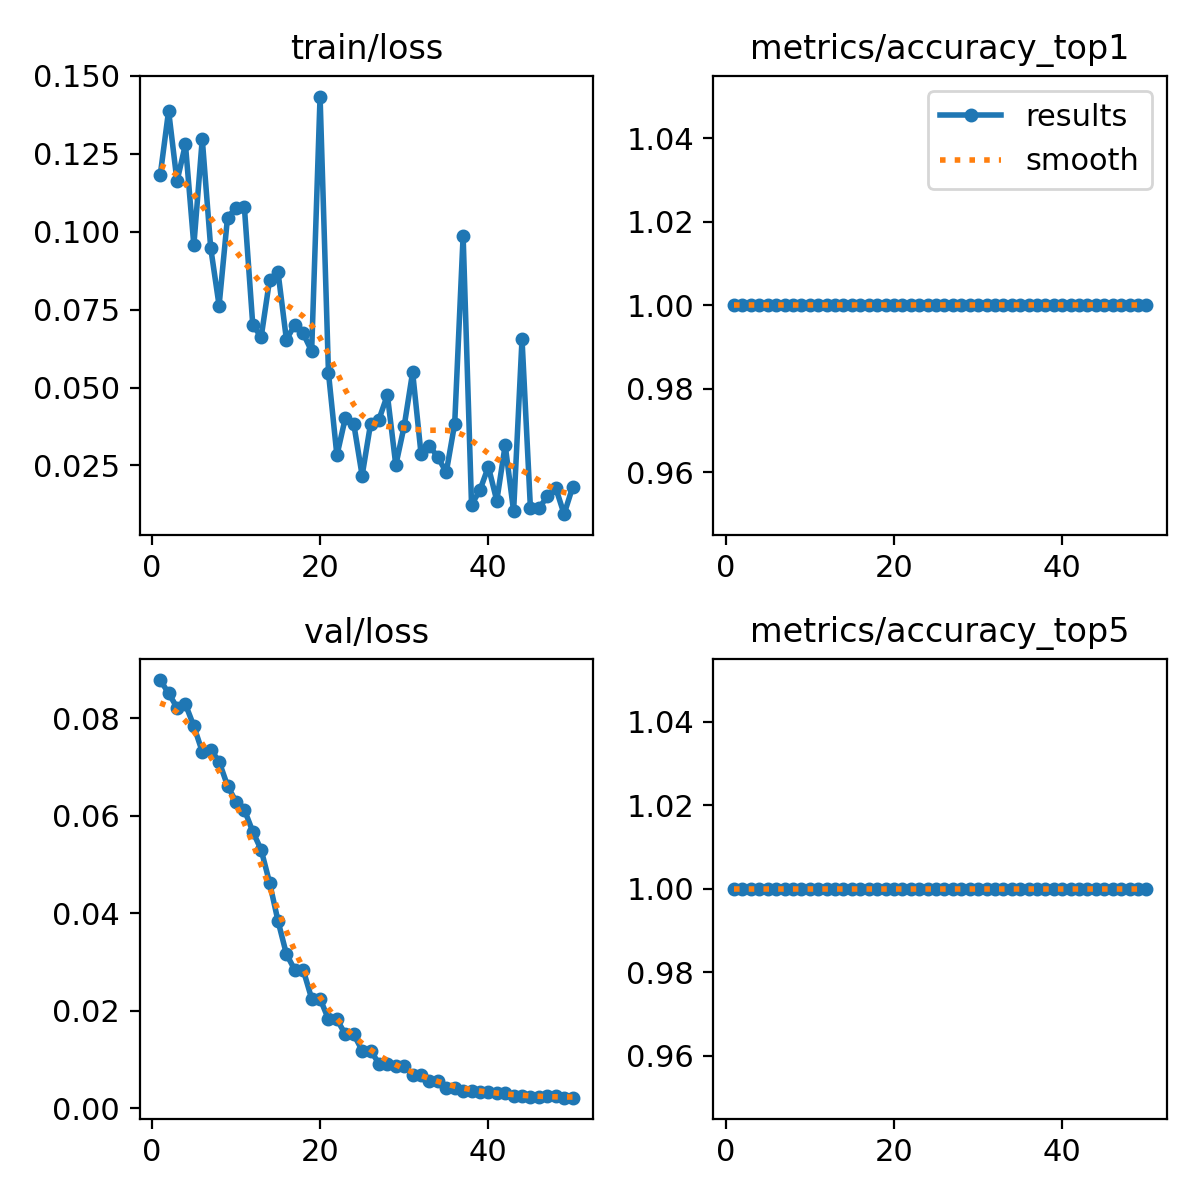

Data behind this chart, as committed beside it:
epoch, time, train/loss, metrics/accuracy_top1, metrics/accuracy_top5, val/loss, lr/pg0, lr/pg1, lr/pg2
1, 3.945, 0.118, 1, 1, 0.08783, 0, 0, 0
2, 5.247, 0.1388, 1, 1, 0.08513, 1.22525e-05, 1.22525e-05, 1.22525e-05
3, 5.871, 0.1162, 1, 1, 0.08219, 2.401e-05, 2.401e-05, 2.401e-05
4, 6.527, 0.128, 1, 1, 0.08288, 3.52725e-05, 3.52725e-05, 3.52725e-05
5, 7.136, 0.09558, 1, 1, 0.07836, 4.604e-05, 4.604e-05, 4.604e-05
6, 7.766, 0.1298, 1, 1, 0.07314, 5.63125e-05, 5.63125e-05, 5.63125e-05
7, 8.117, 0.09488, 1, 1, 0.07354, 6.609e-05, 6.609e-05, 6.609e-05
8, 8.575, 0.0763, 1, 1, 0.07111, 7.53725e-05, 7.53725e-05, 7.53725e-05
9, 9.016, 0.1045, 1, 1, 0.06615, 8.416e-05, 8.416e-05, 8.416e-05
10, 9.315, 0.1076, 1, 1, 0.0629, 9.24525e-05, 9.24525e-05, 9.24525e-05
11, 9.718, 0.108, 1, 1, 0.06123, 0.0001002, 0.0001002, 0.0001002
12, 10.14, 0.07018, 1, 1, 0.05675, 0.0001076, 0.0001076, 0.0001076
13, 10.61, 0.06616, 1, 1, 0.05299, 0.0001144, 0.0001144, 0.0001144
14, 11.51, 0.08452, 1, 1, 0.04625, 0.0001207, 0.0001207, 0.0001207
15, 12.16, 0.0871, 1, 1, 0.03841, 0.0001265, 0.0001265, 0.0001265
16, 12.62, 0.06537, 1, 1, 0.0316, 0.0001318, 0.0001318, 0.0001318
17, 13.07, 0.07013, 1, 1, 0.02833, 0.0001366, 0.0001366, 0.0001366
18, 13.39, 0.06733, 1, 1, 0.02833, 0.000141, 0.000141, 0.000141
19, 13.81, 0.06164, 1, 1, 0.02246, 0.0001448, 0.0001448, 0.0001448
20, 14.2, 0.1434, 1, 1, 0.02246, 0.0001482, 0.0001482, 0.0001482
21, 14.85, 0.05466, 1, 1, 0.0182, 0.000151, 0.000151, 0.000151
22, 16.55, 0.0282, 1, 1, 0.0182, 0.0001534, 0.0001534, 0.0001534
23, 18.51, 0.0402, 1, 1, 0.01513, 0.0001552, 0.0001552, 0.0001552
24, 20.1, 0.03839, 1, 1, 0.01513, 0.0001566, 0.0001566, 0.0001566
25, 21.48, 0.02175, 1, 1, 0.01181, 0.0001574, 0.0001574, 0.0001574
26, 22.58, 0.03832, 1, 1, 0.01181, 0.0001578, 0.0001578, 0.0001578
27, 23.73, 0.03973, 1, 1, 0.00912, 0.0001577, 0.0001577, 0.0001577
28, 24.92, 0.04762, 1, 1, 0.00912, 0.0001571, 0.0001571, 0.0001571
29, 25.98, 0.02508, 1, 1, 0.00862, 0.000156, 0.000156, 0.000156
30, 27.37, 0.03768, 1, 1, 0.00862, 0.0001544, 0.0001544, 0.0001544
31, 28.55, 0.05492, 1, 1, 0.00675, 0.0001522, 0.0001522, 0.0001522
32, 29.89, 0.02869, 1, 1, 0.00675, 0.0001497, 0.0001497, 0.0001497
33, 31.43, 0.03136, 1, 1, 0.00563, 0.0001466, 0.0001466, 0.0001466
34, 32.86, 0.02758, 1, 1, 0.00563, 0.000143, 0.000143, 0.000143
35, 35.63, 0.02284, 1, 1, 0.00421, 0.0001389, 0.0001389, 0.0001389
36, 37.88, 0.03842, 1, 1, 0.00421, 0.0001343, 0.0001343, 0.0001343
37, 40, 0.09867, 1, 1, 0.00358, 0.0001292, 0.0001292, 0.0001292
38, 42.23, 0.01241, 1, 1, 0.00358, 0.0001237, 0.0001237, 0.0001237
39, 43.73, 0.01706, 1, 1, 0.00323, 0.0001176, 0.0001176, 0.0001176
40, 44.62, 0.0246, 1, 1, 0.00323, 0.0001111, 0.0001111, 0.0001111
41, 47.38, 0.01368, 1, 1, 0.00304, 0.000104, 0.000104, 0.000104
42, 49.48, 0.03152, 1, 1, 0.00304, 9.64525e-05, 9.64525e-05, 9.64525e-05
43, 51.27, 0.0103, 1, 1, 0.00253, 8.841e-05, 8.841e-05, 8.841e-05
44, 53.11, 0.06551, 1, 1, 0.00253, 7.98725e-05, 7.98725e-05, 7.98725e-05
45, 54.47, 0.01127, 1, 1, 0.00224, 7.084e-05, 7.084e-05, 7.084e-05
46, 55.84, 0.0112, 1, 1, 0.00224, 6.13125e-05, 6.13125e-05, 6.13125e-05
47, 57.48, 0.01506, 1, 1, 0.0024, 5.129e-05, 5.129e-05, 5.129e-05
48, 58.93, 0.01786, 1, 1, 0.0024, 4.07725e-05, 4.07725e-05, 4.07725e-05
49, 60.16, 0.00936, 1, 1, 0.00213, 2.976e-05, 2.976e-05, 2.976e-05
50, 61.81, 0.01792, 1, 1, 0.00213, 1.82525e-05, 1.82525e-05, 1.82525e-05
